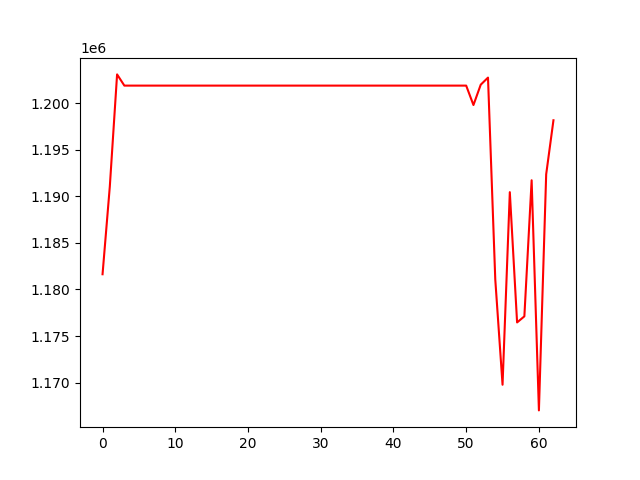

The file beside this chart, header and first rows:
, 0
0, 1181626
1, 1191050
2, 1203069
3, 1201866
4, 1201866
5, 1201866
6, 1201866
7, 1201866
8, 1201866
9, 1201866
10, 1201866
11, 1201866
12, 1201866
13, 1201866
14, 1201866
15, 1201866
16, 1201866
17, 1201866
18, 1201866
19, 1201866
20, 1201866
21, 1201866
22, 1201866
23, 1201866
24, 1201866
25, 1201866
26, 1201866
27, 1201866
28, 1201866
29, 1201866
30, 1201866
31, 1201866
32, 1201866
33, 1201866
34, 1201866
35, 1201866
36, 1201866
37, 1201866
38, 1201866
39, 1201866
40, 1201866
41, 1201866
42, 1201866
43, 1201866
44, 1201866
45, 1201866
46, 1201866
47, 1201866
48, 1201866
49, 1201866
50, 1201866
51, 1199783
52, 1201965
53, 1202725
54, 1181073
55, 1169770
56, 1190434
57, 1176456
58, 1177108
59, 1191711
... 3 more rows
